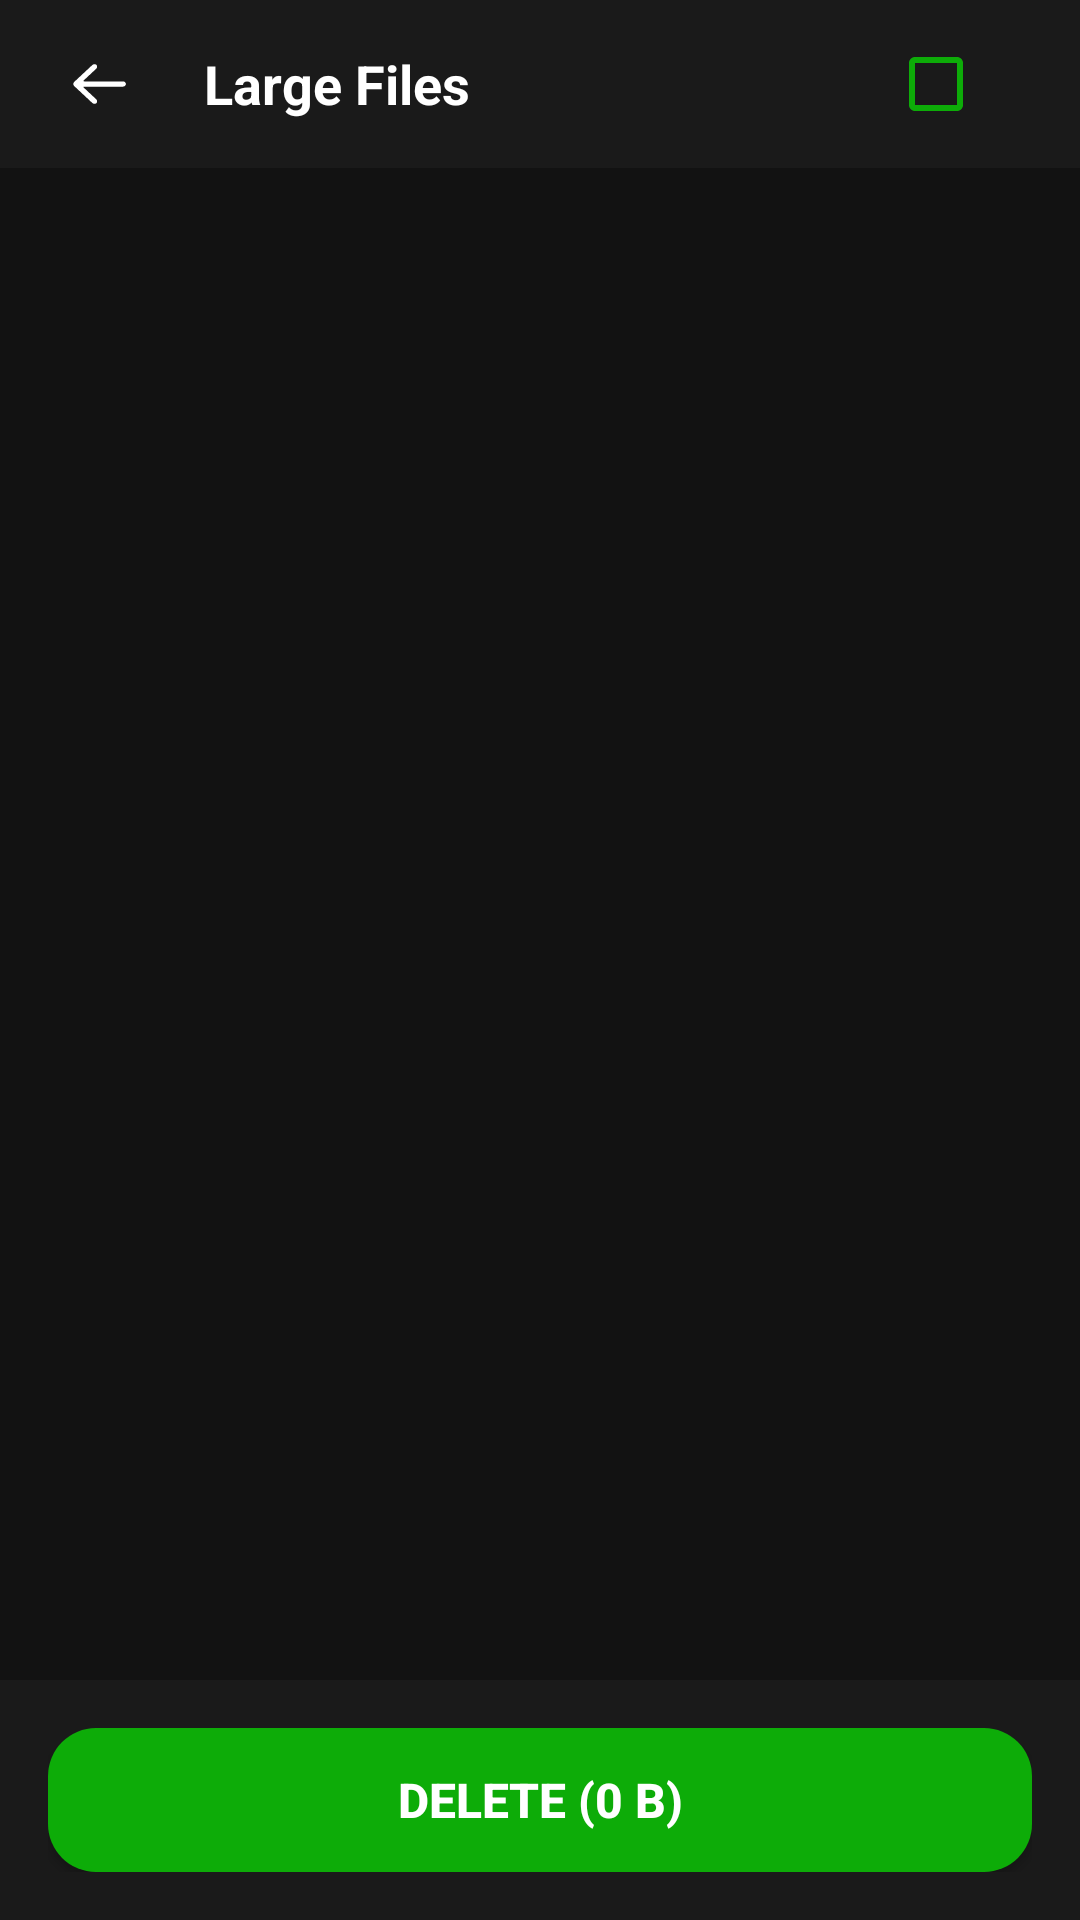

Layout XML and referenced resources for this Android screen:
<!-- AndroidManifest.xml: activity theme Theme.ZevixPro -->
<!-- res/layout/activity_cleaner_delete.xml -->
<?xml version="1.0" encoding="utf-8"?>
<RelativeLayout xmlns:android="http://schemas.android.com/apk/res/android"
    xmlns:app="http://schemas.android.com/apk/res-auto"
    android:layout_width="match_parent"
    android:layout_height="match_parent"
    android:background="#121212">

    
    <RelativeLayout
        android:id="@+id/toolbar_clean_delete"
        android:layout_width="match_parent"
        android:layout_height="?attr/actionBarSize"
        android:background="#1A1A1A"
        android:paddingStart="16dp"
        android:paddingEnd="16dp">

        <ImageView
            android:id="@+id/btn_clean_delete_back"
            android:layout_width="36dp"
            android:layout_height="36dp"
            android:layout_centerVertical="true"
            android:background="?android:attr/selectableItemBackgroundBorderless"
            android:clickable="true"
            android:focusable="true"
            android:padding="6dp"
            android:src="@drawable/ic_back"
            app:tint="@color/white" />

        <TextView
            android:id="@+id/tv_clean_delete_title"
            android:layout_width="wrap_content"
            android:layout_height="wrap_content"
            android:layout_centerVertical="true"
            android:layout_marginStart="16dp"
            android:layout_toEndOf="@id/btn_clean_delete_back"
            android:text="Large Files"
            android:textColor="@color/white"
            android:textSize="18sp"
            android:textStyle="bold" />

        <CheckBox
            android:id="@+id/cb_clean_select_all"
            android:layout_width="wrap_content"
            android:layout_height="wrap_content"
            android:layout_alignParentEnd="true"
            android:layout_centerVertical="true"
            android:buttonTint="@color/accent_color" />
    </RelativeLayout>

    
    <androidx.recyclerview.widget.RecyclerView
        android:id="@+id/rv_clean_delete_list"
        android:layout_width="match_parent"
        android:layout_height="match_parent"
        android:layout_above="@id/layout_clean_bottom_bar"
        android:layout_below="@id/toolbar_clean_delete"
        android:clipToPadding="false"
        android:paddingTop="8dp"
        android:paddingBottom="8dp" />

    
    <LinearLayout
        android:id="@+id/layout_clean_empty"
        android:layout_width="wrap_content"
        android:layout_height="wrap_content"
        android:layout_centerInParent="true"
        android:gravity="center"
        android:orientation="vertical"
        android:visibility="gone">

        <ImageView
            android:layout_width="80dp"
            android:layout_height="80dp"
            android:src="@drawable/ic_cleaner" />

        <TextView
            android:layout_width="wrap_content"
            android:layout_height="wrap_content"
            android:layout_marginTop="16dp"
            android:text="No files found to clean"
            android:textColor="#888888"
            android:textSize="15sp" />
    </LinearLayout>

    
    <FrameLayout
        android:id="@+id/layout_clean_bottom_bar"
        android:layout_width="match_parent"
        android:layout_height="wrap_content"
        android:layout_alignParentBottom="true"
        android:background="#1A1A1A"
        android:padding="16dp">

        <Button
            android:id="@+id/btn_clean_execute"
            android:layout_width="match_parent"
            android:layout_height="48dp"
            android:background="@drawable/shape_accent_bg_16r"
            android:text="DELETE (0 B)"
            android:textColor="@color/white"
            android:textSize="16sp"
            android:textStyle="bold" />
    </FrameLayout>
</RelativeLayout>
<!-- resources referenced by this layout -->
<resources>
  <color name="accent_color">#0dac08</color>
  <color name="white">#ffffffff</color>
  <!-- drawable ic_back (drawable) -->
  <?xml version="1.0" encoding="utf-8"?>
  <vector xmlns:android="http://schemas.android.com/apk/res/android"
      android:height="24dp"
      android:width="24dp"
      android:autoMirrored="true"
      android:viewportWidth="24"
      android:viewportHeight="24">
      <path
          android:fillColor="#ffffff"
          android:pathData="M6.058,11.125C5.783,11.125 5.723,10.973 5.921,10.788L10.078,6.906C10.481,6.53 10.477,5.916 10.075,5.541L10.229,5.684C9.824,5.306 9.174,5.301 8.764,5.684L2.732,11.316C2.328,11.694 2.322,12.301 2.732,12.684L8.764,18.316C9.168,18.694 9.827,18.691 10.229,18.316L10.075,18.459C10.48,18.081 10.48,17.468 10.078,17.094L5.921,13.212C5.722,13.026 5.787,12.875 6.058,12.875L19.008,12.875C19.556,12.875 20,12.433 20,11.877L20,12.123C20,11.572 19.552,11.125 19.008,11.125L6.058,11.125Z"
          android:strokeColor="#00000000"
          android:strokeWidth="1"
          android:fillType="evenOdd"/>
  </vector>
  <!-- drawable ic_cleaner: webp bitmap (drawable-xhdpi, 322 bytes) -->
  <!-- drawable shape_accent_bg_16r (drawable) -->
  <?xml version="1.0" encoding="utf-8"?>
  <shape xmlns:android="http://schemas.android.com/apk/res/android"
      android:shape="rectangle">
      <solid android:color="@color/accent_color" />
      <corners android:radius="16dp" />
  </shape>
  <style name="Theme.ZevixPro" parent="Theme.MaterialComponents.DayNight.NoActionBar">
          <item name="colorPrimary">@color/colorPrimary</item>
          <item name="colorPrimaryDark">@color/colorPrimaryDark</item>
          <item name="colorAccent">@color/accent_color</item>
          <item name="android:windowBackground">@color/bg_main</item>
          <item name="android:statusBarColor">@color/colorPrimaryDark</item>
          <item name="android:navigationBarColor">@color/colorPrimaryDark</item>
          <item name="android:textColorPrimary">@color/text_primary</item>
          <item name="android:textColorSecondary">@color/text_secondary</item>
          <item name="bottomMenuIconTint">@color/white</item>
      </style>
  <color name="colorPrimary">#000000</color>
  <color name="colorPrimaryDark">#000000</color>
  <color name="bg_main">#000000</color>
  <color name="text_primary">#ffffffff</color>
  <color name="text_secondary">#9aa0b0</color>
</resources>
